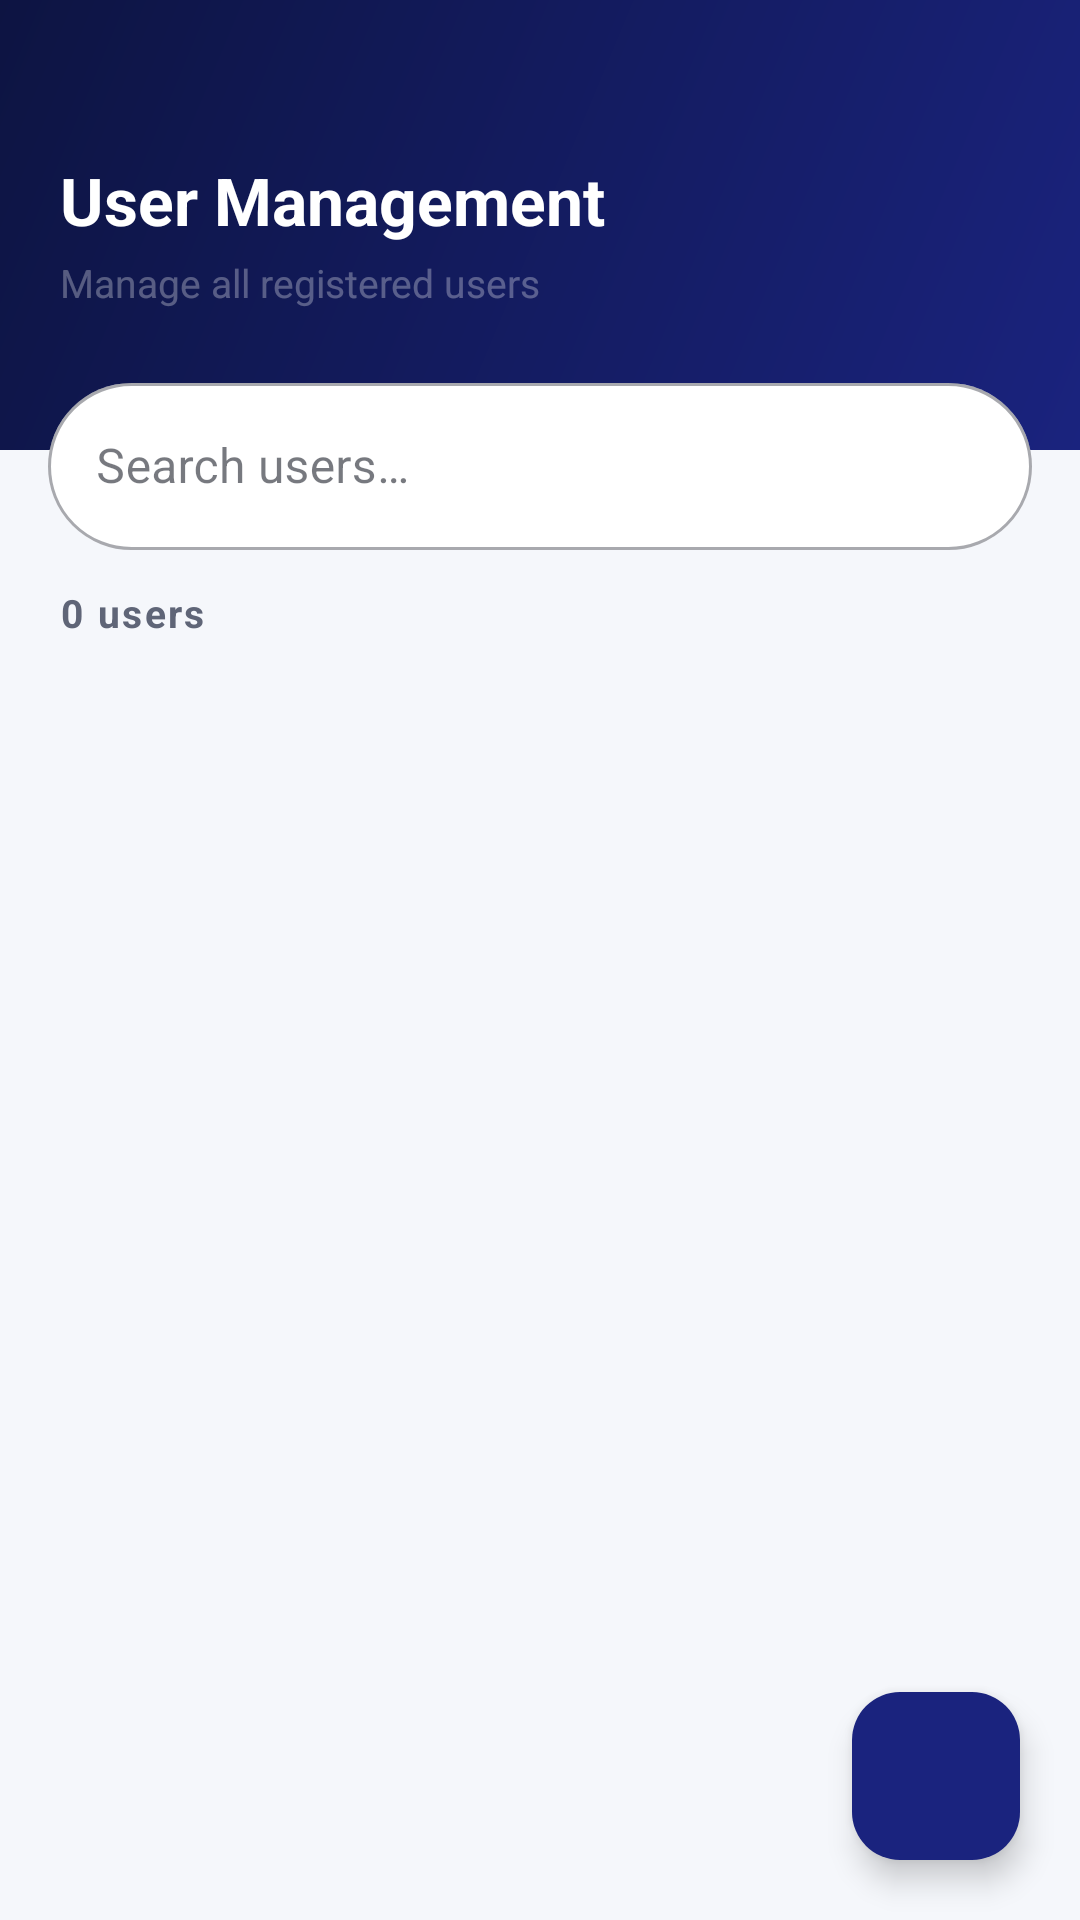

Produce the Android XML layout that renders to this screen, including the resource entries it uses.
<!-- AndroidManifest.xml: application theme Theme._24012011180_VRAJ_SONI_MAD_ASSIGNMENT_PROJECT -->
<!-- res/layout/activity_user_management.xml -->
<?xml version="1.0" encoding="utf-8"?>
<androidx.constraintlayout.widget.ConstraintLayout
    xmlns:android="http://schemas.android.com/apk/res/android"
    xmlns:app="http://schemas.android.com/apk/res-auto"
    xmlns:tools="http://schemas.android.com/tools"
    android:id="@+id/main"
    android:layout_width="match_parent"
    android:layout_height="match_parent"
    android:background="@color/colorBackground"
    tools:context=".UserManagementActivity">

    
    <View
        android:id="@+id/userMgmtHeader"
        android:layout_width="0dp"
        android:layout_height="150dp"
        android:background="@drawable/bg_splash_gradient"
        app:layout_constraintTop_toTopOf="parent"
        app:layout_constraintStart_toStartOf="parent"
        app:layout_constraintEnd_toEndOf="parent" />

    
    <TextView
        android:id="@+id/userMgmtTitle"
        android:layout_width="0dp"
        android:layout_height="wrap_content"
        android:text="@string/lbl_user_management_title"
        android:textSize="22sp"
        android:textStyle="bold"
        android:textColor="@color/colorOnPrimary"
        android:fontFamily="sans-serif"
        android:layout_marginStart="20dp"
        android:layout_marginEnd="20dp"
        android:layout_marginTop="52dp"
        app:layout_constraintStart_toStartOf="parent"
        app:layout_constraintEnd_toEndOf="parent"
        app:layout_constraintTop_toTopOf="parent" />

    
    <TextView
        android:id="@+id/userMgmtSubtitle"
        android:layout_width="0dp"
        android:layout_height="wrap_content"
        android:text="@string/lbl_user_management_sub"
        android:textSize="13sp"
        android:textColor="@color/colorWhite30"
        android:layout_marginStart="20dp"
        android:layout_marginEnd="20dp"
        android:layout_marginTop="4dp"
        app:layout_constraintStart_toStartOf="parent"
        app:layout_constraintEnd_toEndOf="parent"
        app:layout_constraintTop_toBottomOf="@id/userMgmtTitle" />

    
    <com.google.android.material.textfield.TextInputLayout
        android:id="@+id/searchInputLayout"
        style="@style/Widget.MaterialComponents.TextInputLayout.OutlinedBox"
        android:layout_width="0dp"
        android:layout_height="wrap_content"
        android:layout_marginStart="16dp"
        android:layout_marginEnd="16dp"
        android:layout_marginTop="-28dp"
        android:hint="@string/hint_search_users"
        app:endIconMode="clear_text"
        app:boxBackgroundColor="@color/colorSurface"
        app:boxCornerRadiusTopStart="28dp"
        app:boxCornerRadiusTopEnd="28dp"
        app:boxCornerRadiusBottomStart="28dp"
        app:boxCornerRadiusBottomEnd="28dp"
        app:layout_constraintTop_toBottomOf="@id/userMgmtHeader"
        app:layout_constraintStart_toStartOf="parent"
        app:layout_constraintEnd_toEndOf="parent">

        <com.google.android.material.textfield.TextInputEditText
            android:id="@+id/searchEditText"
            android:layout_width="match_parent"
            android:layout_height="wrap_content"
            android:inputType="text"
            android:imeOptions="actionSearch"
            android:maxLines="1" />

    </com.google.android.material.textfield.TextInputLayout>

    
    <TextView
        android:id="@+id/tvUserCount"
        android:layout_width="wrap_content"
        android:layout_height="wrap_content"
        android:text="0 users"
        android:textSize="13sp"
        android:textStyle="bold"
        android:textColor="@color/colorTextSecondary"
        android:letterSpacing="0.06"
        android:layout_marginStart="20dp"
        android:layout_marginTop="12dp"
        app:layout_constraintStart_toStartOf="parent"
        app:layout_constraintTop_toBottomOf="@id/searchInputLayout" />

    
    <TextView
        android:id="@+id/tvUsersEmptyState"
        android:layout_width="wrap_content"
        android:layout_height="wrap_content"
        android:text="@string/lbl_no_users_found"
        android:textSize="15sp"
        android:textColor="@color/colorTextSecondary"
        android:gravity="center"
        android:visibility="gone"
        app:layout_constraintTop_toBottomOf="@id/tvUserCount"
        app:layout_constraintBottom_toTopOf="@id/fabAddUser"
        app:layout_constraintStart_toStartOf="parent"
        app:layout_constraintEnd_toEndOf="parent" />

    
    <androidx.recyclerview.widget.RecyclerView
        android:id="@+id/ListedUsers"
        android:layout_width="0dp"
        android:layout_height="0dp"
        android:layout_marginTop="4dp"
        android:layout_marginBottom="8dp"
        android:clipToPadding="false"
        android:paddingBottom="80dp"
        app:layout_constraintTop_toBottomOf="@id/tvUserCount"
        app:layout_constraintStart_toStartOf="parent"
        app:layout_constraintEnd_toEndOf="parent"
        app:layout_constraintBottom_toBottomOf="parent" />

    
    <com.google.android.material.floatingactionbutton.FloatingActionButton
        android:id="@+id/fabAddUser"
        android:layout_width="wrap_content"
        android:layout_height="wrap_content"
        android:layout_marginEnd="20dp"
        android:layout_marginBottom="20dp"
        android:contentDescription="@string/btn_add_user"
        app:srcCompat="@drawable/ic_add"
        app:backgroundTint="@color/colorPrimary"
        app:tint="@color/colorOnPrimary"
        app:layout_constraintEnd_toEndOf="parent"
        app:layout_constraintBottom_toBottomOf="parent" />

</androidx.constraintlayout.widget.ConstraintLayout>
<!-- resources referenced by this layout -->
<resources>
  <color name="colorBackground">#F5F7FB</color>
  <color name="colorOnPrimary">#FFFFFF</color>
  <color name="colorPrimary">#1A237E</color>
  <color name="colorSurface">#FFFFFF</color>
  <color name="colorTextSecondary">#5F6577</color>
  <color name="colorWhite30">#4DFFFFFF</color>
  <!-- drawable bg_splash_gradient (drawable) -->
  <?xml version="1.0" encoding="utf-8"?>
  <shape xmlns:android="http://schemas.android.com/apk/res/android"
      android:shape="rectangle">
      <gradient
          android:startColor="@color/colorPrimary"
          android:endColor="@color/colorPrimaryDark"
          android:angle="135"
          android:type="linear" />
  </shape>
  <string name="btn_add_user">Add User</string>
  <string name="hint_search_users">Search users…</string>
  <string name="lbl_no_users_found">No users found</string>
  <string name="lbl_user_management_sub">Manage all registered users</string>
  <string name="lbl_user_management_title">User Management</string>
  <style name="Theme._24012011180_VRAJ_SONI_MAD_ASSIGNMENT_PROJECT" parent="Base.Theme._24012011180_VRAJ_SONI_MAD_ASSIGNMENT_PROJECT" />
  <color name="colorPrimaryDark">#0D1442</color>
  <color name="colorSurfaceVariant">#E8EAF6</color>
  <color name="colorAccent">#FFB300</color>
  <color name="colorOnAccent">#1C1F2A</color>
  <color name="colorWarningLight">#FFF3E0</color>
  <color name="colorWarning">#EF6C00</color>
  <color name="colorSuccess">#2E7D32</color>
  <color name="white">#FFFFFFFF</color>
  <color name="colorTextPrimary">#1C1F2A</color>
  <color name="colorError">#D32F2F</color>
  <style name="ShapeAppearance.App.SmallComponent" parent="ShapeAppearance.Material3.SmallComponent">
          <item name="cornerSize">12dp</item>
      </style>
  <style name="ShapeAppearance.App.MediumComponent" parent="ShapeAppearance.Material3.MediumComponent">
          <item name="cornerSize">16dp</item>
      </style>
  <style name="ShapeAppearance.App.LargeComponent" parent="ShapeAppearance.Material3.LargeComponent">
          <item name="cornerSize">20dp</item>
      </style>
  <style name="Widget.App.Button.Primary" parent="Widget.Material3.Button">
          <item name="android:minHeight">52dp</item>
          <item name="android:textSize">15sp</item>
          <item name="android:letterSpacing">0.05</item>
          <item name="android:textStyle">bold</item>
          <item name="cornerRadius">12dp</item>
      </style>
  <style name="Widget.App.TextInputLayout" parent="Widget.Material3.TextInputLayout.OutlinedBox">
          <item name="boxCornerRadiusTopStart">12dp</item>
          <item name="boxCornerRadiusTopEnd">12dp</item>
          <item name="boxCornerRadiusBottomStart">12dp</item>
          <item name="boxCornerRadiusBottomEnd">12dp</item>
          <item name="boxStrokeColor">@color/colorPrimary</item>
          <item name="hintTextColor">@color/colorPrimary</item>
          <item name="android:textColorHint">@color/colorTextHint</item>
      </style>
  <style name="Widget.App.Card" parent="Widget.Material3.CardView.Elevated">
          <item name="cardCornerRadius">16dp</item>
          <item name="cardElevation">4dp</item>
          <item name="cardBackgroundColor">@color/colorSurface</item>
          <item name="strokeColor">@color/colorCardStroke</item>
          <item name="strokeWidth">0dp</item>
      </style>
  <color name="colorTextHint">#9E9E9E</color>
  <color name="colorCardStroke">#E0E0E0</color>
</resources>
